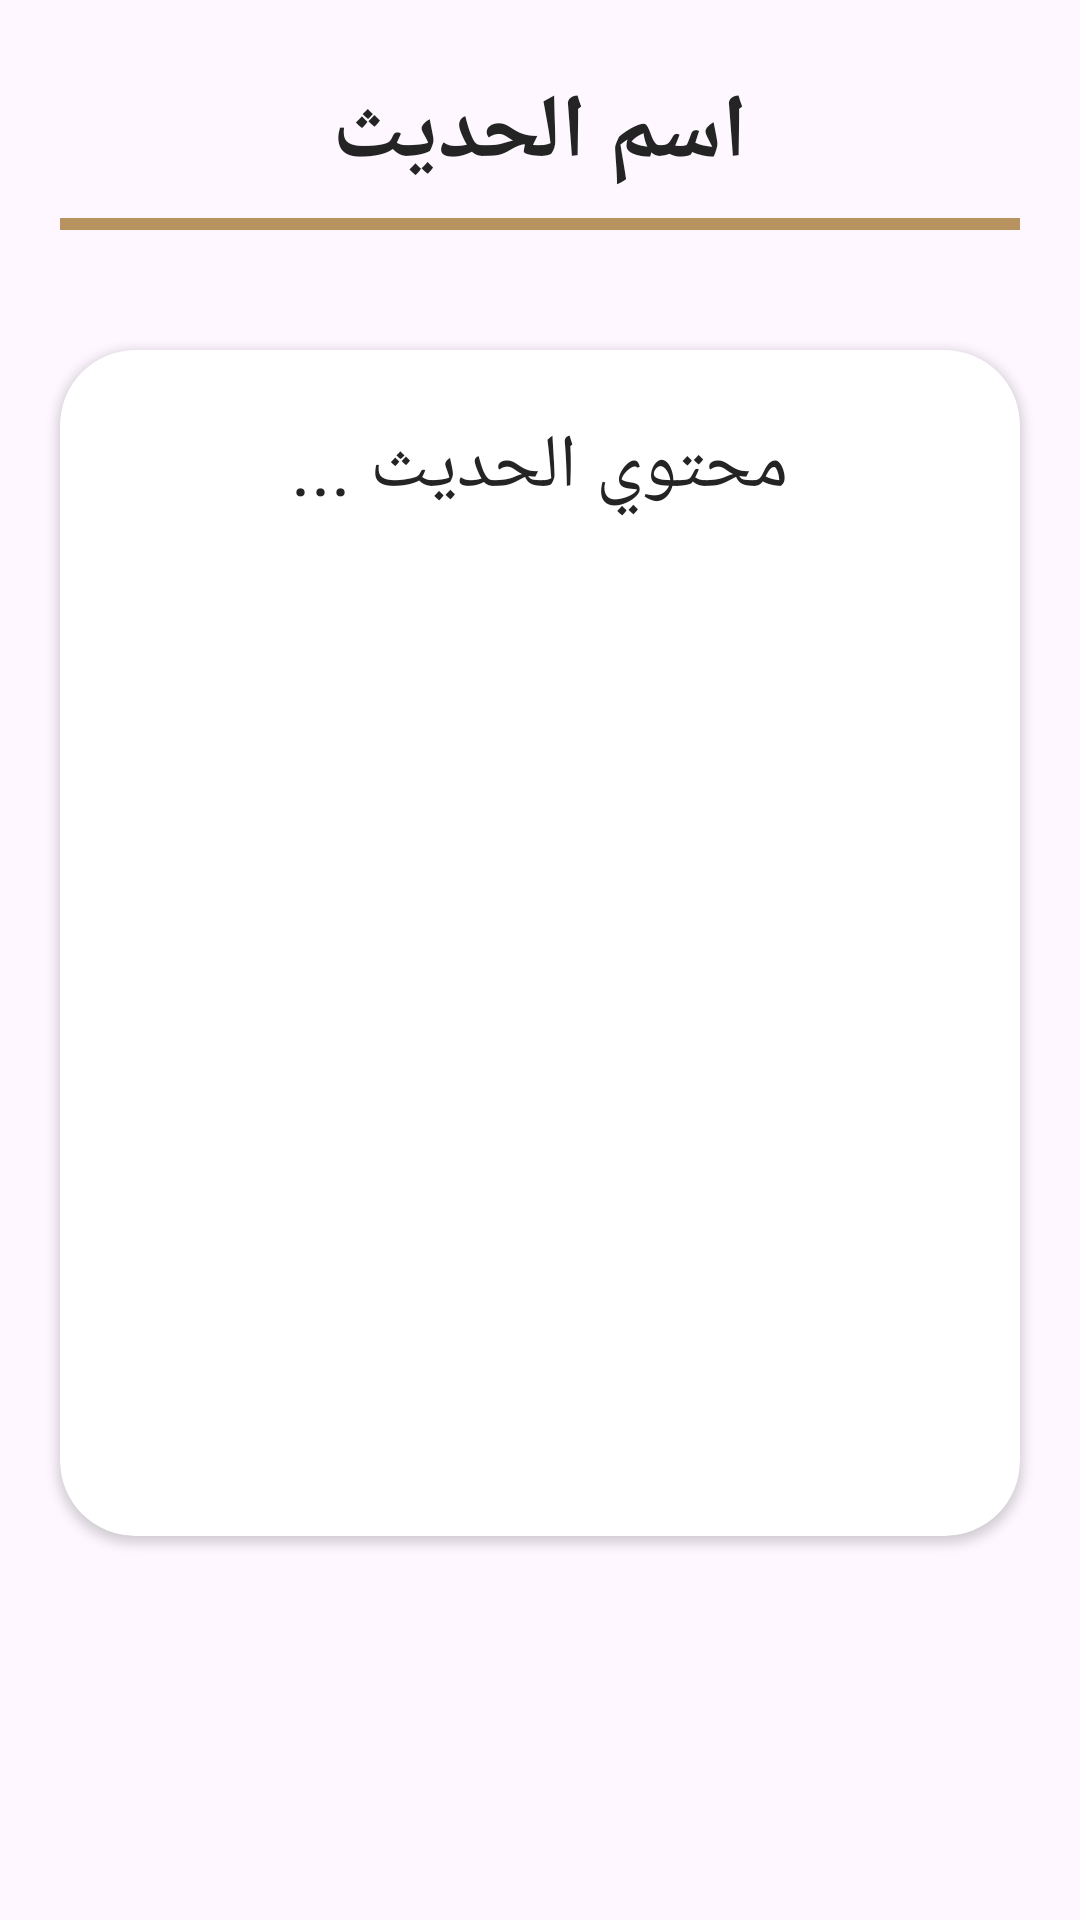

Reconstruct the res/layout file that produces this screen, plus the resources it refers to.
<!-- AndroidManifest.xml: application theme Base.Theme.IslamApp -->
<!-- res/layout/activity_ahadeth_details.xml -->
<?xml version="1.0" encoding="utf-8"?>
<androidx.constraintlayout.widget.ConstraintLayout xmlns:android="http://schemas.android.com/apk/res/android"
    xmlns:app="http://schemas.android.com/apk/res-auto"
    xmlns:tools="http://schemas.android.com/tools"
    android:layout_width="match_parent"
    android:layout_height="match_parent"
    style="@style/background"
    tools:context=".screens.ahadeth_details.AhadethDetailsActivity">

    <TextView
        android:id="@+id/hadethNameTv"
        android:layout_width="wrap_content"
        android:layout_height="wrap_content"
        android:layout_marginTop="24dp"
        android:text="@string/hadeth_name_title"
        android:fontFamily="@font/elmessiri_semibold"
        style="@style/TextColor"
        android:textSize="30sp"
        android:textStyle="bold"
        app:layout_constraintEnd_toEndOf="parent"
        app:layout_constraintStart_toStartOf="parent"
        app:layout_constraintTop_toTopOf="parent" />

    <View
        android:id="@+id/view"
        android:layout_width="320dp"
        android:layout_height="4dp"
        android:layout_marginTop="8dp"
       style="@style/linBackground"
        app:layout_constraintEnd_toEndOf="parent"
        app:layout_constraintStart_toStartOf="parent"
        app:layout_constraintTop_toBottomOf="@+id/hadethNameTv" />


    <androidx.cardview.widget.CardView
        android:layout_width="0dp"
        android:layout_height="0dp"
        android:layout_marginTop="40dp"
        style="@style/cardViewBackground"
        app:cardCornerRadius="25dp"
        app:layout_constraintBottom_toTopOf="@+id/guideline"
        app:layout_constraintEnd_toEndOf="@+id/view"
        app:layout_constraintStart_toStartOf="@+id/view"
        app:layout_constraintTop_toBottomOf="@+id/view">

        <ScrollView
            android:id="@+id/scrollView2"
            android:layout_width="wrap_content"
            android:layout_height="wrap_content"
            android:padding="22dp"
            app:layout_constraintBottom_toBottomOf="parent"
            app:layout_constraintEnd_toEndOf="parent"
            app:layout_constraintStart_toStartOf="parent"
            app:layout_constraintTop_toTopOf="parent"
            android:layout_gravity="center_horizontal"
            >

            <TextView
                android:id="@+id/hadethContentTv"
                android:layout_width="match_parent"
                android:layout_height="wrap_content"
                android:gravity="center"
                android:text="محتوي الحديث ..."
                android:fontFamily="@font/koufbd"
                style="@style/detailsTextColor"
                android:textSize="25sp" />

        </ScrollView>

    </androidx.cardview.widget.CardView>

    <androidx.constraintlayout.widget.Guideline
        android:id="@+id/guideline"
        android:layout_width="wrap_content"
        android:layout_height="wrap_content"
        android:orientation="horizontal"
        app:layout_constraintGuide_percent="0.8" />


</androidx.constraintlayout.widget.ConstraintLayout>
<!-- resources referenced by this layout -->
<resources>
  <string name="hadeth_name_title">اسم الحديث</string>
  <style name="TextColor"><item name="android:textColor">@color/brown</item></style>
  <style name="background"><item name="android:background">@drawable/background_light</item></style>
  <style name="cardViewBackground"><item name="cardBackgroundColor">@color/white</item></style>
  <style name="detailsTextColor"><item name="android:textColor">@color/brown</item></style>
  <style name="linBackground"><item name="android:background">@color/beige</item></style>
  <style name="Base.Theme.IslamApp" parent="Theme.Material3.DayNight.NoActionBar">
          
         <item name="colorPrimary">@color/beige</item>
      </style>
  <color name="brown">#242424</color>
  <color name="white">#FFFFFFFF</color>
  <color name="beige">#B7935F</color>
</resources>
